Run: headless pygame with SDL's dummy video driver; simulated clock (each Clock.tick advances the game by its frame time, no real sleeping); random seed 0; keys injected as events and as key.get_pressed() state; mouse plan: one left click at the window centre at the start of phase 2, then a move to the lower-right quarter at the start of phase 3.
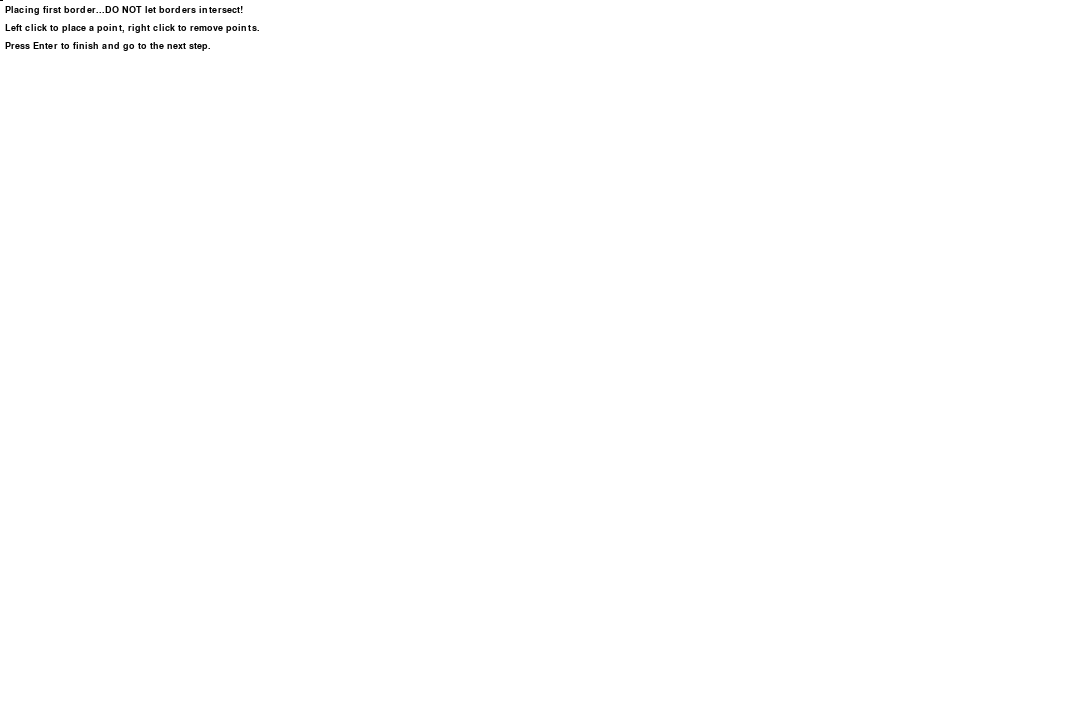
Frame 1 of 4 · flips 1–60 · no input
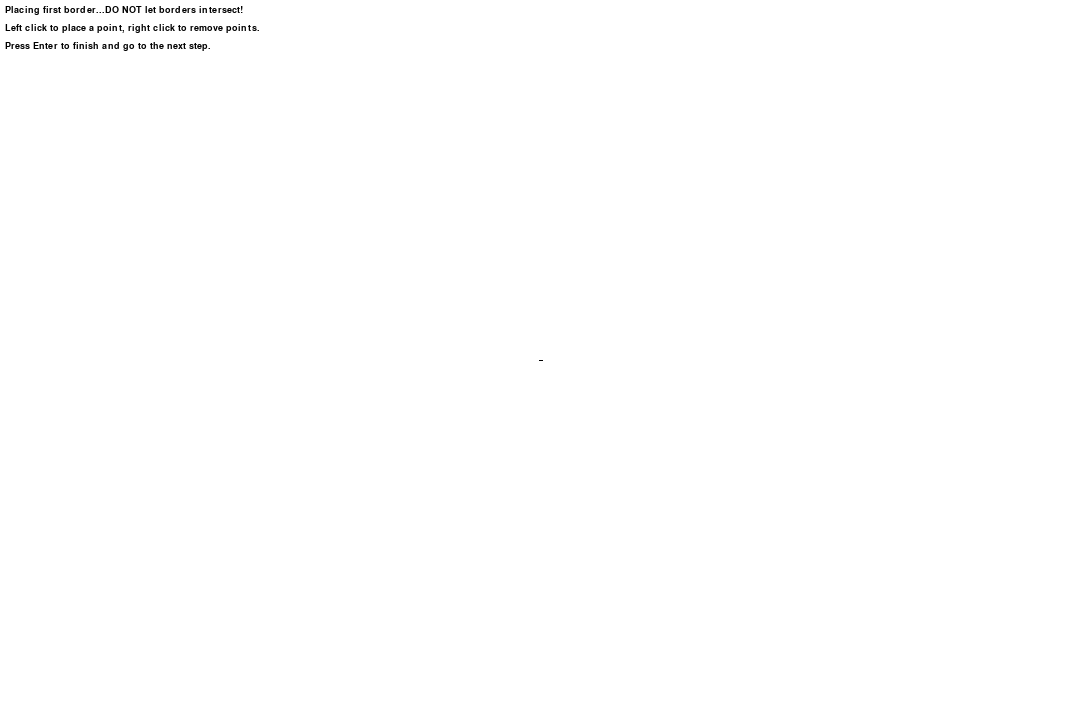
Frame 2 of 4 · flips 61–180 · clicked the window centre · tapped SPACE, RETURN · held RIGHT (→), D
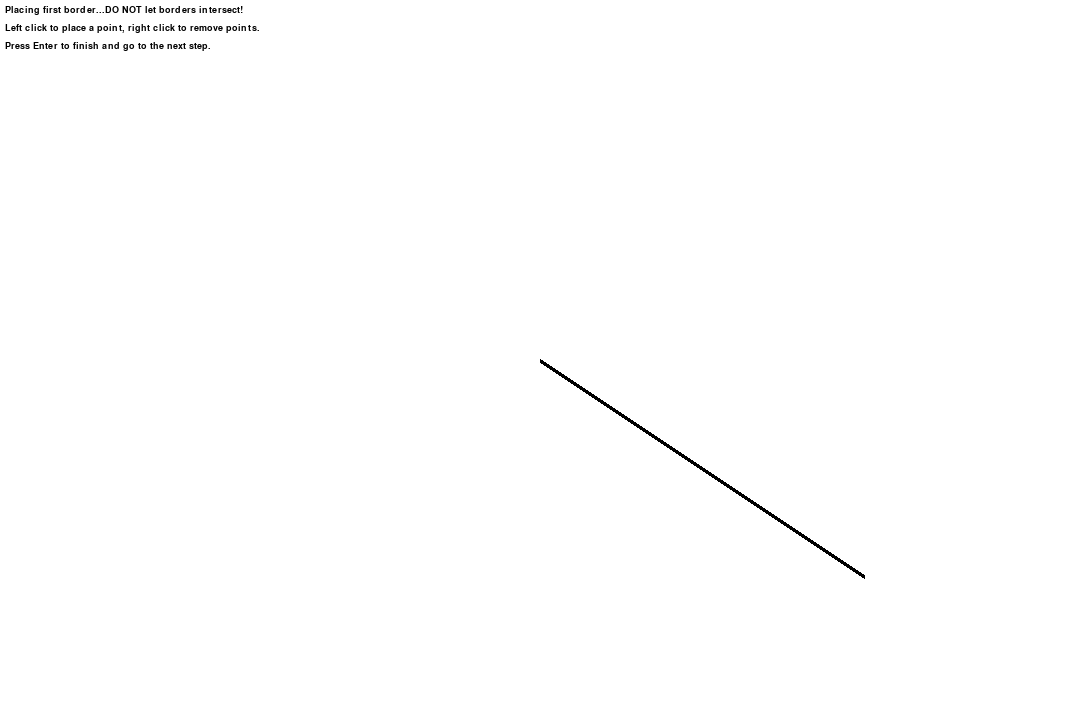
Frame 3 of 4 · flips 181–300 · moved the mouse to the lower-right quarter · held DOWN (↓), S
Frame 4 of 4 · flips 301–420 · held LEFT (←), A, UP (↑), W · screen unchanged from frame 3, image omitted

The pygame program that drew these frames:

import pygame as pg
import json

def multi_line_text(window, font, font_size, lines, start_coords = (5, 5)) -> None:
    for i, line in enumerate(lines):
        sub_surf = font.render(line, True, '#000000')
        window.blit(sub_surf, (start_coords[0], start_coords[1] + i * 18))

# Create a window
pg.init()
window = pg.display.set_mode((1080, 720))
pg.display.init()

# Used for displaying builder states and other info onscreen
display_font = pg.font.SysFont('monospace', 14)
display_text = 'waiting...'

# Limits framerates to a reasonable value
clock = pg.time.Clock()

# Track data
border_points = []
finished_border_points = []
start_point = ()
current_checkpoint = []
all_checkpoints = []

# Possible states:
#   0: Placing 1st border
#   1: Placing 2nd border
#   3: Placing start point
#   4: Placing checkpoints
builder_state = 0
while True:
    clock.tick(60)

    mouse_pos = pg.mouse.get_pos()

    for event in pg.event.get():
        # Close the window if the X is clicked
        if event.type == pg.QUIT:
            pg.quit()
            quit()

        # Clicking the mouse does many things based on the state of the builder
        elif event.type == pg.MOUSEBUTTONDOWN:
            # When constructing the borders of the track:
            if builder_state == 0 or builder_state == 1:
                # Add a point if the left button is pressed...
                if event.button == 1:
                    border_points.append(mouse_pos)
                # ...and remove one if the right button is pressed
                elif event.button == 3 and len(border_points) > 0:
                    border_points.pop(-1)
            # When placing the start point, place the start point and go to the next stage (checkpoints)
            elif builder_state == 2:
                start_point = mouse_pos
                builder_state += 1
            # When placing checkpoints:
            elif builder_state == 3:
                # Add checkpoints if the left button is pressed...
                if event.button == 1:
                    current_checkpoint.append(mouse_pos)
                    if len(current_checkpoint) >= 2:
                        all_checkpoints.append(current_checkpoint)
                        current_checkpoint = []
                # ...and remove them if the right button is pressed
                elif event.button == 3 and len(all_checkpoints) > 0:
                    all_checkpoints.pop(-1)

        elif event.type == pg.KEYDOWN:
            if event.key == pg.K_RETURN:
                if builder_state == 0 and len(border_points) >= 3:
                    finished_border_points = border_points
                    border_points = []
                    builder_state += 1
                elif builder_state == 1 and len(border_points) >= 3:
                    builder_state += 1
                elif builder_state == 2:
                    pass # Do nothing, state 2 is placing the start point and only advances on click
                elif builder_state == 3 and len(all_checkpoints) >= 3:
                    pass

    # Display everything
    window.fill('#ffffff')

    # Handles some edge cases at the beginning of the process
    if builder_state == 0 or builder_state == 1:
        if len(border_points) == 0:
            pg.draw.line(window, '#000000', mouse_pos, mouse_pos, 4)
        elif len(border_points) == 1:
            pg.draw.line(window, '#000000', border_points[0], mouse_pos, 4)
        else:
            displayed_border = border_points + [mouse_pos]
            pg.draw.lines(window, '#000000', True, displayed_border, 4)
    else:
        pg.draw.lines(window, '#a0a0a0', True, border_points, 4)
    
    # Draws finished borders in grey
    if len(finished_border_points) > 0:
        pg.draw.lines(window, '#a0a0a0', True, finished_border_points, 4)

    if builder_state == 2:
        pg.draw.circle(window, '#00ff00', mouse_pos, 5)
    elif builder_state > 2:
        pg.draw.circle(window, '#50ff50', start_point, 5)

    if builder_state == 3:
        if len(current_checkpoint) == 0:
            pg.draw.line(window, '#ff0000', mouse_pos, mouse_pos, 2)
        elif len(current_checkpoint) == 1:
            pg.draw.line(window, '#ff0000', current_checkpoint[0], mouse_pos, 2)
        for cp in all_checkpoints:
            pg.draw.line(window, '#ff5050', cp[0], cp[1], 2)

    # Display some info text in the corner of the screen
    if builder_state == 0:
        display_text = ['Placing first border...DO NOT let borders intersect!',
                        'Left click to place a point, right click to remove points.',
                        'Press Enter to finish and go to the next step.']
    elif builder_state == 1:
        display_text = ['Placing second border...DO NOT let borders intersect!',
                        'Left click to place a point, right click to remove points.',
                        'Press Enter to finish and go to the next step.']
    elif builder_state == 2:
        display_text = ['Placing start point...make sure it\'s inside the track!',
                        'Left click to place the starting point and move on to the next step.']
    elif builder_state == 3:
        display_text = ['Placing checkpoints...more is always better!',
                        'Left click to place checkpoints, and right click to remove your last checkpoint.',
                        'Press enter to finish and save your track.']

    multi_line_text(window, display_font, 16, display_text)
    pg.display.flip()
